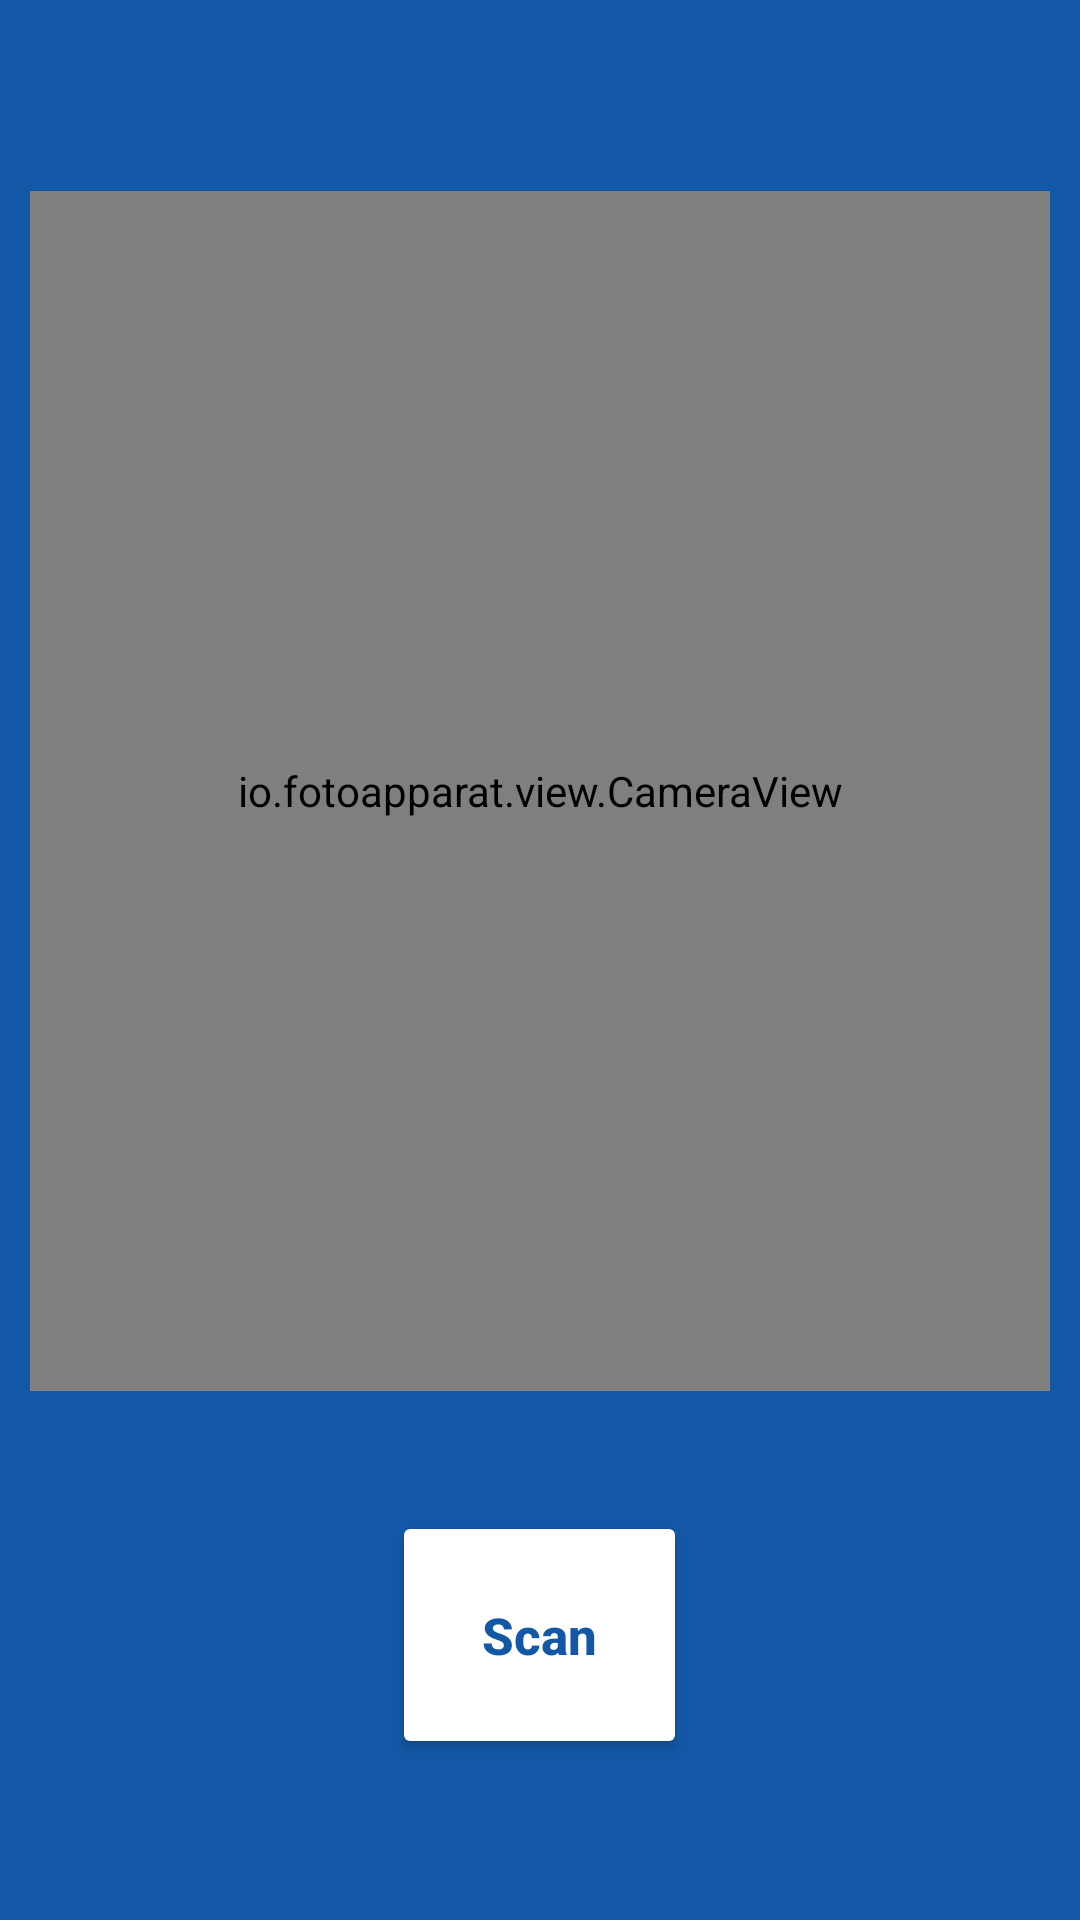

Android layout source for this screen:
<!-- AndroidManifest.xml: application theme Theme.Covid_form -->
<!-- res/layout/activity_scanner.xml -->
<?xml version="1.0" encoding="utf-8"?>
<RelativeLayout class="androidx.appcompat.app.AlertController$RecycleListView"
    xmlns:android="http://schemas.android.com/apk/res/android"
    xmlns:tools="http://schemas.android.com/tools"
    android:layout_width="match_parent"
    android:layout_height="match_parent"
    android:background="@color/app_blue"
    tools:context=".screens.ScannerActivity">

    <LinearLayout
        android:layout_width="match_parent"
        android:layout_height="wrap_content"
        android:orientation="vertical"
        android:layout_centerInParent="true">

        <io.fotoapparat.view.CameraView
            android:id="@+id/cameraView"
            android:layout_width="match_parent"
            android:layout_height="400dp"
            android:layout_margin="10dp"/>

        <Button
            android:id="@+id/button_scan"
            android:layout_width="wrap_content"
            android:layout_height="wrap_content"
            android:layout_marginTop="30dp"
            android:text="@string/scan"
            android:textAllCaps="false"
            android:textColor="@color/app_blue"
            android:textSize="17sp"
            android:padding="30dp"
            android:textStyle="bold"
            android:layout_marginStart="20dp"
            android:layout_marginEnd="20dp"
            android:layout_gravity="center"
            android:backgroundTint="@color/white"/>

    </LinearLayout>

    <RelativeLayout
        android:id="@+id/progress"
        android:layout_width="match_parent"
        android:layout_height="match_parent"
        android:background="#a0000000"
        android:clickable="true"
        android:visibility="gone">

        <ProgressBar
            android:layout_width="50dp"
            android:layout_height="50dp"
            android:layout_centerInParent="true"
            android:indeterminateTint="@color/white" />

    </RelativeLayout>

</RelativeLayout>
<!-- resources referenced by this layout -->
<resources>
  <color name="app_blue">#1358A6</color>
  <color name="white">#FFFFFF</color>
  <string name="scan">Scan</string>
  <style name="Theme.Covid_form" parent="Theme.AppCompat.DayNight.NoActionBar">
          
          <item name="colorPrimary">@color/app_blue</item>
          <item name="colorPrimaryVariant">@color/app_blue_dark</item>
          <item name="colorOnPrimary">@color/white</item>
          <item name="android:statusBarColor" tools:targetApi="l">?attr/colorPrimaryVariant</item>
      </style>
  <color name="app_blue_dark">#0F427C</color>
</resources>
